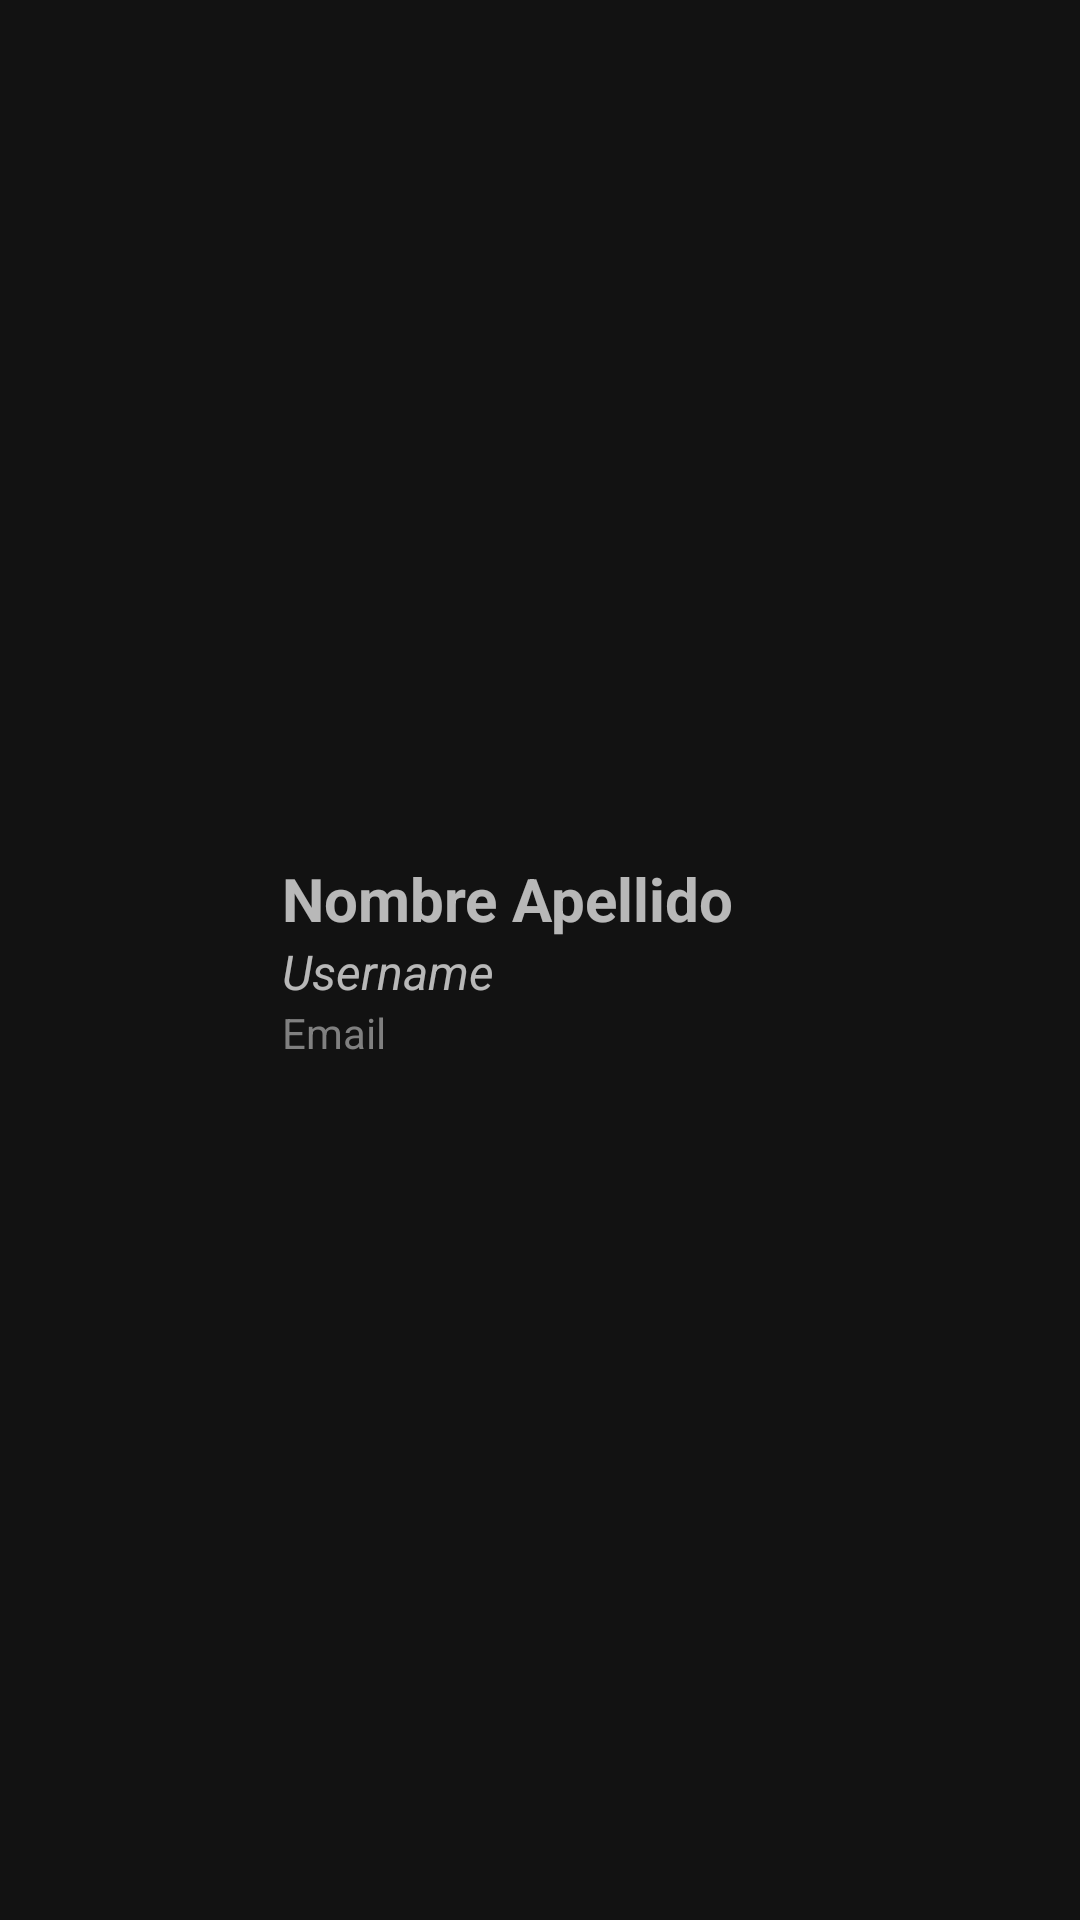

Android layout source for this screen:
<!-- AndroidManifest.xml: application theme AppTheme.NoActionBar -->
<!-- res/layout/contact_item.xml -->
<?xml version="1.0" encoding="utf-8"?>
<LinearLayout
    xmlns:android="http://schemas.android.com/apk/res/android"
    android:orientation="horizontal"
    android:layout_width="match_parent"
    android:layout_height="wrap_content"
    android:paddingVertical="15dp"
    android:paddingHorizontal="3dp">

    <ImageView
        android:layout_width="70dp"
        android:layout_height="70dp"
        android:layout_gravity="center"
        android:layout_marginHorizontal="8dp"
        android:src="@drawable/ic_user"
        android:tint="@color/darkgrey"
        />

    <LinearLayout
        android:gravity="center"
        android:layout_width="match_parent"
        android:layout_height="match_parent"
        android:orientation="vertical"
        android:paddingHorizontal="5dp">

        <TextView
            android:id="@+id/contact_name"
            android:layout_width="match_parent"
            android:layout_height="wrap_content"
            android:text="Nombre Apellido"
            android:textSize="20sp"
            android:textStyle="bold"
            />

        <TextView
            android:id="@+id/contact_username"
            android:layout_width="match_parent"
            android:layout_height="wrap_content"
            android:text="Username"
            android:textSize="16sp"
            android:textStyle="italic"
            />

        <TextView
            android:id="@+id/contact_email"
            android:layout_width="match_parent"
            android:layout_height="wrap_content"
            android:text="Email"
            android:textColor="@color/grey"
            />


    </LinearLayout>
</LinearLayout>
<!-- resources referenced by this layout -->
<resources>
  <color name="darkgrey">#202020</color>
  <color name="grey">#808080</color>
  <style name="AppTheme.NoActionBar" parent="Theme.MaterialComponents.NoActionBar">
          <item name="windowActionBar">false</item>
          <item name="android:windowFullscreen">true</item>
          <item name="android:windowContentOverlay">@null</item>
          <item name="windowNoTitle">true</item>
          <item name="android:actionMenuTextColor">@android:color/white</item>
          <item name="drawerArrowStyle">@style/DrawerArrowStyle</item>
      </style>
  <style name="DrawerArrowStyle" parent="@style/Widget.AppCompat.DrawerArrowToggle">
          <item name="spinBars">true</item>
          <item name="color">@android:color/white</item>
      </style>
</resources>
